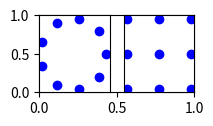

This figure's Python source:
#!/usr/bin/python
import matplotlib.pyplot as plt
import matplotlib.gridspec as gridspec
import numpy as np
import math

def add_a(x,y, num):
  x = [i+num for i in x]
  return x,y

cnt = 3

plt.figure(num=None, figsize=(2, 1), dpi=92)
plt.grid(False)

gs = gridspec.GridSpec(1, 2)
ax1 = plt.subplot(gs[:, 0])
ax2 = plt.subplot(gs[:, 1])

ax1.get_xaxis().set_visible(False)
ax1.get_yaxis().set_visible(False)
ax2.get_xaxis().set_visible(False)
ax2.get_yaxis().set_visible(False)

###########################################

th = [i*2*3.1415926/(360) for i in np.arange(0, 360, 360/(cnt**2))]
x = [ (math.cos(i) + 1)/2 for i in th]
y = [ (math.sin(i) + 1)/2 for i in th]
ax1.plot(x,y, 'bo')

###########################################

lx = [ (i + 0.0) / (cnt-1) for i in np.arange(0,cnt,1) ]
ly = [ (i + 0.0) / (cnt-1) for i in np.arange(0,cnt,1) ]
x = []
y = []
for i in lx:
  for j in ly:
    x = x + [i]
    y = y + [j]
ax2.plot(x,y, 'bo')

###########################################

plt.savefig('aa_pattern.eps')

#plt.show()
